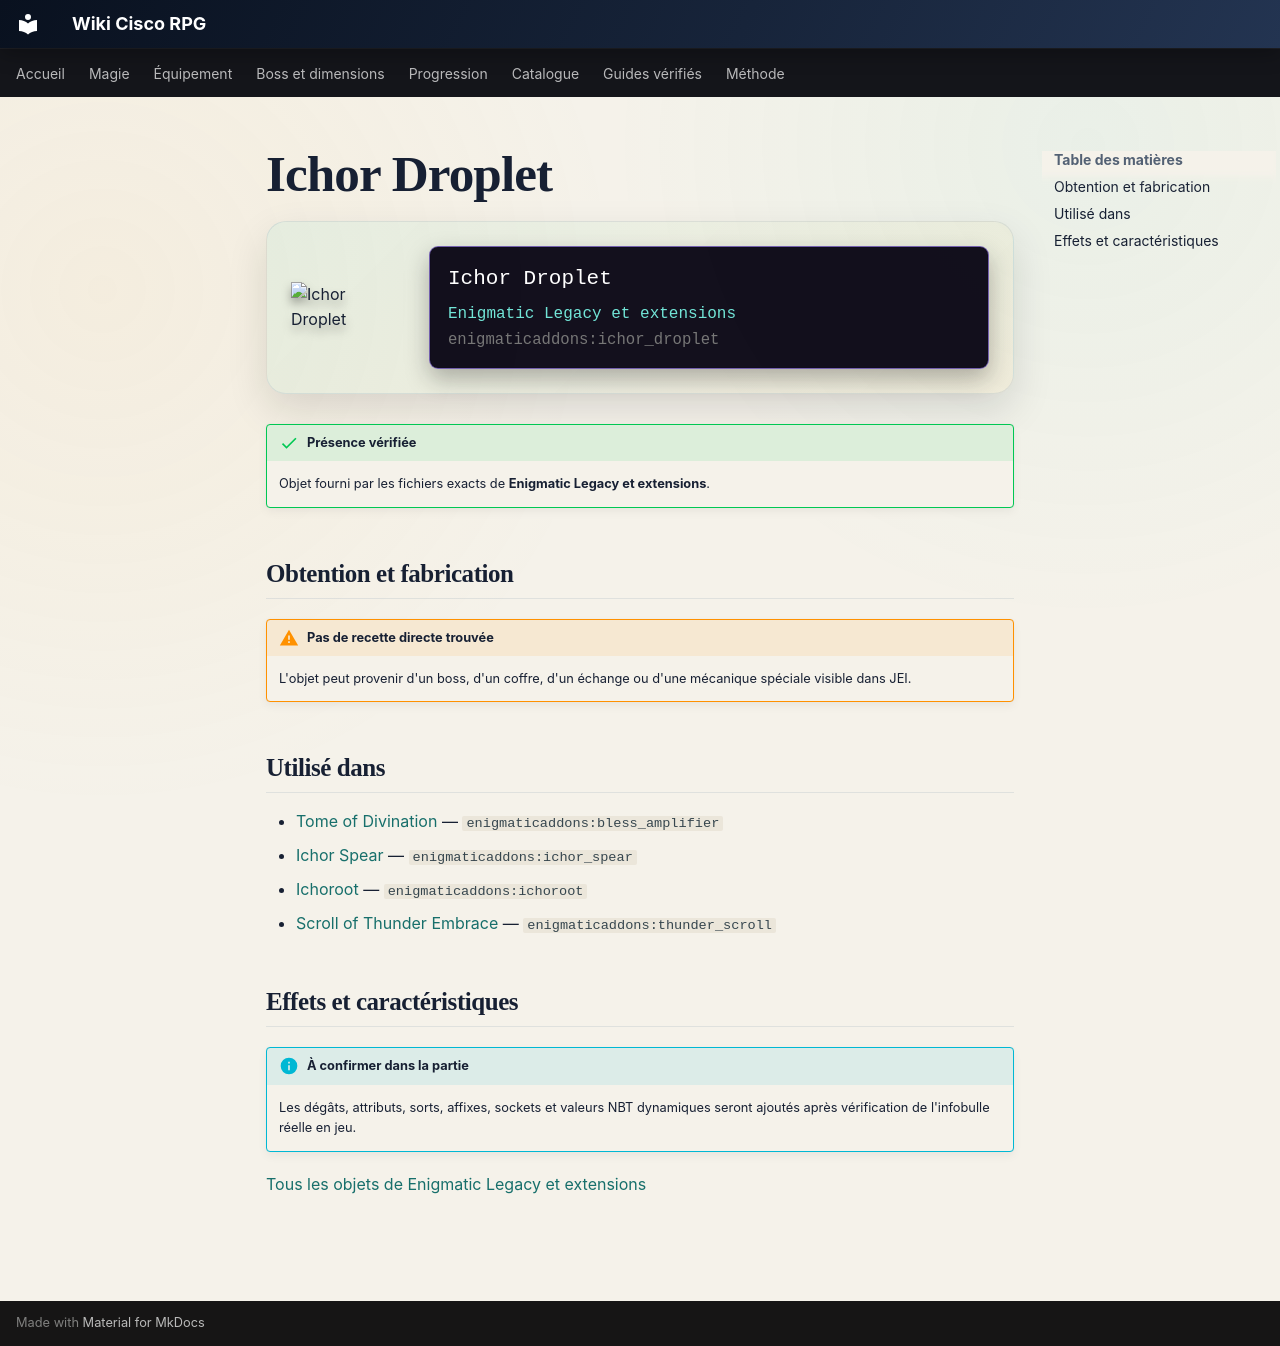

repository: Kloups-Dev/wiki-cisco-rpg · page: catalogue/objets/enigmaticaddons/ichor_droplet/index.html · generator: mkdocs

# Ichor Droplet

<div class="mc-item-showcase">
<img class="mc-item-icon" src="../../../../assets/generated/items/enigmaticaddons/ichor_droplet.png" alt="Ichor Droplet">
<div class="mc-tooltip-card">
<div class="mc-tooltip-card__name">Ichor Droplet</div>
<div class="mc-tooltip-card__mod">Enigmatic Legacy et extensions</div>
<div class="mc-tooltip-card__id">enigmaticaddons:ichor_droplet</div>
</div>
</div>

!!! success "Présence vérifiée"
    Objet fourni par les fichiers exacts de **Enigmatic Legacy et extensions**.

## Obtention et fabrication

!!! warning "Pas de recette directe trouvée"
    L'objet peut provenir d'un boss, d'un coffre, d'un échange ou d'une mécanique spéciale visible dans JEI.

## Utilisé dans

- [Tome of Divination](../../../catalogue/objets/enigmaticaddons/bless_amplifier.md) — <code>enigmaticaddons:bless_amplifier</code>
- [Ichor Spear](../../../catalogue/objets/enigmaticaddons/ichor_spear.md) — <code>enigmaticaddons:ichor_spear</code>
- [Ichoroot](../../../catalogue/objets/enigmaticaddons/ichoroot.md) — <code>enigmaticaddons:ichoroot</code>
- [Scroll of Thunder Embrace](../../../catalogue/objets/enigmaticaddons/thunder_scroll.md) — <code>enigmaticaddons:thunder_scroll</code>

## Effets et caractéristiques

!!! info "À confirmer dans la partie"
    Les dégâts, attributs, sorts, affixes, sockets et valeurs NBT dynamiques seront ajoutés après vérification de l'infobulle réelle en jeu.

[Tous les objets de Enigmatic Legacy et extensions](../../../contenu/enigmatic-legacy.md)
